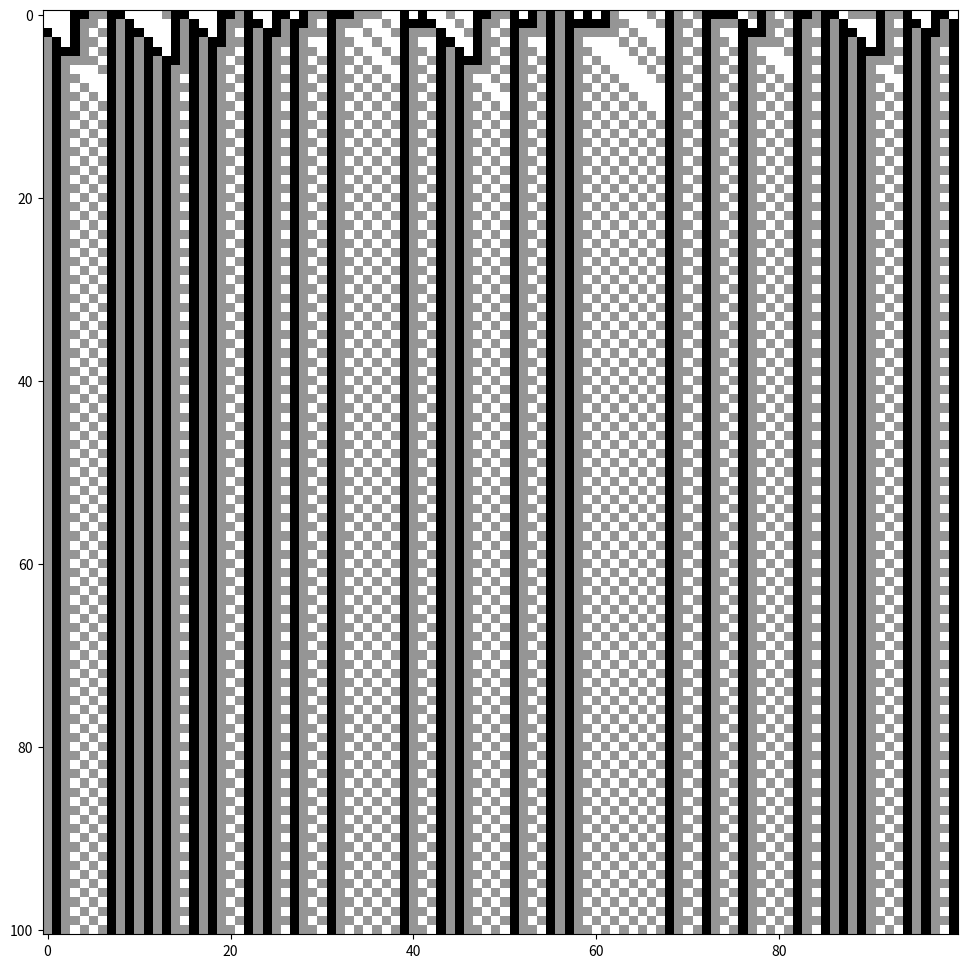
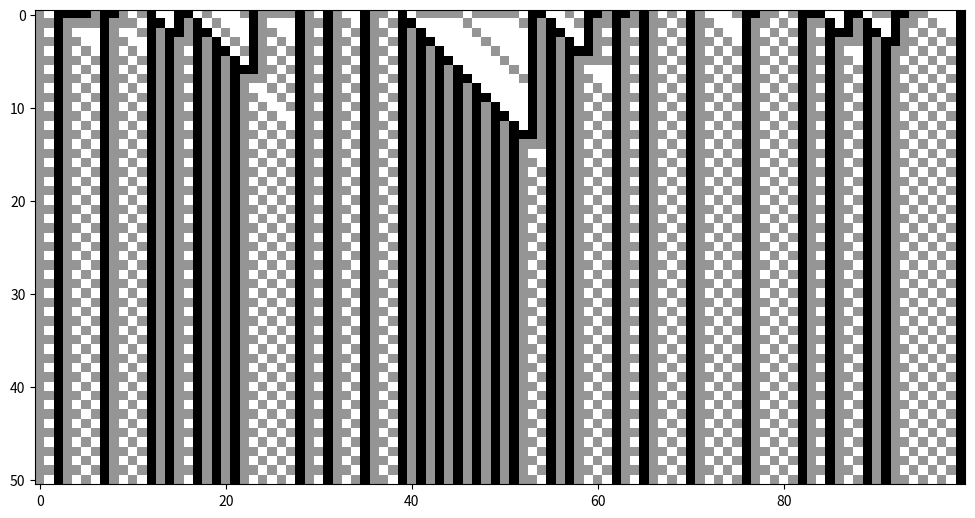

Generate these figures, in order, with matplotlib:
#!/usr/bin/env python
# coding: utf-8

# In[9]:


# [redacted]
# [redacted]
# [redacted]

# No function, no classes 3 state CA
import random
from matplotlib import pyplot as plt


################################################################################################################################
#program

length=100
time=100
rule_number=1777

# make the initial condition
initial_condition = []
for i in range(length):
    initial_condition.append(random.randint(0,2))

#Possible imputs (list of tuples)
neighborhoods=[(0,0),(0,1),(0,2),(1,0),(1,1),(1,2),(2,0),(2,1),(2,2)]

#Convert rule number to ternary 
ter=[]

for x in range(9):
    
    ter.append(rule_number%3)
    rule_number=rule_number//3
    
values=ter[::-1] # reverse it for convention purposes

# Create look up table
lookup_table={}

for i in range(len(neighborhoods)):

    lookup_table.update({neighborhoods[i]:values[i]})
        
# initialize spacetime field and current configuration
spacetime_field = [initial_condition]
current_configuration = initial_condition.copy()

#run program
for t in range(time):
    
    #placeholder
    new_configuration=[]
    
    for i in range(length):
        neighborhood=(current_configuration[(i-1)],
                      current_configuration[i])
        
        new_configuration.append(lookup_table[neighborhood])
        
    spacetime_field.append(new_configuration)
        
    current_configuration=new_configuration
    
# plot the spacetime field diagram
plt.figure(figsize=(12,12))
plt.imshow(spacetime_field, cmap=plt.cm.Greys, interpolation='nearest')
plt.show()  


# In[1]:


import random
from matplotlib import pyplot as plt


#Functions
def ter(n):
    '''
    Returns a list in  
    
    Parameters
    ----------
    number (n): int
        Posivite integer to be rewritten in base 3.
        
    Returns
    -------
    out: list
        Number return as a list.
    '''
    if not isinstance(n, int) or n < 0:
        raise ValueError("input number must be a positive ingeter")
    tr=[]
    
    for x in range(9):
        tr.append(n%3)
        n=n//3
    
    return tr

def create_lookup_table(rule_number):
    
    '''
    Returns a dict with the neighboorhood as the key 
    
    Parameters
    ----------
    rule_number: int
        Posivite integer to be rewritten in base 3.
        
    Returns
    -------
    out: dict
        Each key maps to the value depending of the rule number.
    '''
    if not isinstance(rule_number, int) or rule_number < 0 or rule_number > 19682:
        raise ValueError("rule_number must be an int between 0 and 19682, inclusive")
        

    #Possible imputs (list of tuples)
    neighborhoods=[(0,0),(0,1),(0,2),(1,0),(1,1),(1,2),(2,0),(2,1),(2,2)]
    values=ter(rule_number)[::-1] # reverse it for convention purposes
            
    return dict(zip(neighborhoods,values))
    

def plotting(field,size=12):
    plt.figure(figsize=(size,size))
    plt.imshow(field, cmap=plt.cm.Greys, interpolation='nearest')
    plt.show()
    
#Class

class ECA(object):
    
    def __init__(self, rule_number,initial_condition):
        
        #Public:
        self.initial=initial_condition
        self.lookup_table=create_lookup_table(rule_number)
        self.spacetime=[initial_condition]
        self.current_configuration=initial_condition.copy()
        
        #Private:
        self._length=len(initial_condition)
    
    def evolve(self,time_steps):
        #run program
        for t in range(time_steps):
    
            #placeholder
            new_configuration=[]
            for i in range(self._length):
                neighborhood=(self.current_configuration[(i-1)],
                              self.current_configuration[i])

                new_configuration.append(self.lookup_table[neighborhood])

            self.spacetime.append(new_configuration)

            self.current_configuration=new_configuration


################################################################################################################################
#program

length=100
time=50
rule_number=1777

# Create initial condition
initial_condition = list(random.randint(0,2) for _ in range(length))

program=ECA(rule_number,initial_condition)
program.evolve(time)

# plot the spacetime field diagram
plotting(program.spacetime)


# In[2]:


get_ipython().system('jupyter nbconvert --to script 3_state_CA.ipynb')


# 
